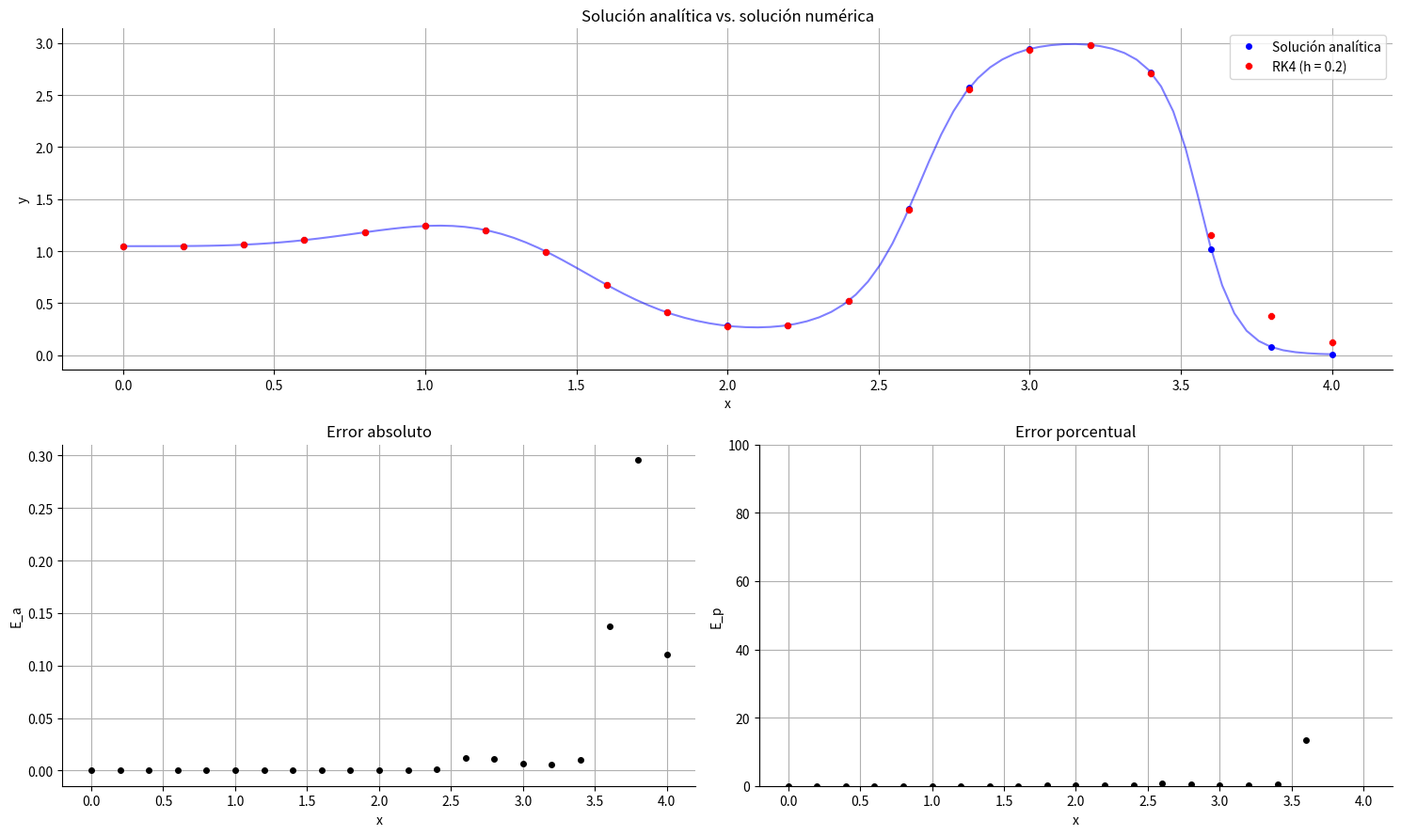

Recreate this plot in Python.
import numpy as np
import matplotlib.pyplot as plt
import pandas as pd
%matplotlib inline

x_0 = 0
x_max = 4
y_0 = np.round(np.pi/3, 4)
h = 0.2

def f(x, y):
    return np.power(x, 2)*np.sin(3*x)*np.sin(y)

x = [x_0]
k1 = []
k2 = []
k3 = []
k4 = []
y_numerica = [y_0]
i = 0

while x[-1] < x_max:
    x_i = x[i]
    x_siguiente = np.round(x_i + h, 2)
    x.append(x_siguiente)
    y_i = y_numerica[i]

    k1_i = f(x_i, y_i)
    k1_i = np.round(k1_i, 4)
    k1.append(k1_i)

    k2_i = f(x_i + h/2, y_i + h*k1_i/2)
    k2_i = np.round(k2_i, 4)
    k2.append(k2_i)

    k3_i = f(x_i + h/2, y_i + h*k2_i/2)
    k3_i = np.round(k3_i, 4)
    k3.append(k3_i)

    k4_i = f(x_i + h, y_i + h*k3_i)
    k4_i = np.round(k4_i, 4)
    k4.append(k4_i)

    y_siguiente = y_i + h*(k1_i + 2*k2_i + 2*k3_i + k4_i)/6
    y_siguiente = np.round(y_siguiente, 4)
    y_numerica.append(y_siguiente)

    i += 1

k1.append(np.nan)
k2.append(np.nan)
k3.append(np.nan)
k4.append(np.nan)

def f_analítica(x):
    return np.arccos(np.tanh(0.037 * (-6 * x * np.sin(3 * x) + (9 * np.power(x, 2) - 2) * np.cos(3 * x) + 16.831)))

y_real = []

for x_ in x:
    y = f_analítica(x_)
    y = np.round(y, 4)
    y_real.append(y)

error_absoluto = []
error_porcentual = []
for y_r, y_n in zip(y_real, y_numerica):
    # Error absoluto
    e_a = np.abs(y_r - y_n)
    e_a = np.round(e_a, 4)
    error_absoluto.append(e_a)

    # Error porcentual
    if y_r != 0:
        e_p = np.abs((y_r - y_n) / y_r) * 100
        e_p = np.round(e_p, 4)
        error_porcentual.append(e_p)
    else:
        error_porcentual.append(np.nan)

fig = plt.figure(figsize=(15, 9))
gs = fig.add_gridspec(2, 2)

ax1 = fig.add_subplot(gs[0, :])
ax2 = fig.add_subplot(gs[1, 0])
ax3 = fig.add_subplot(gs[1, 1])

ax1.plot(np.linspace(x_0, x_max, 100), [f_analítica(x) for x in np.linspace(x_0, x_max, 100)], color="blue", alpha=0.5)
ax1.plot(x, y_real, label="Solución analítica", color='blue', marker='o', markersize=4, linestyle='None')
ax1.plot(x, y_numerica, label=f"RK4 (h = {h})", color="red", marker='8', markersize=4, linestyle='None')
ax1.set_title("Solución analítica vs. solución numérica")
ax1.set_xlabel("x")
ax1.set_ylabel("y")
ax1.grid()
ax1.spines['top'].set_visible(False)
ax1.spines['right'].set_visible(False)
ax1.legend()

ax2.plot(x, error_absoluto, color="black", marker="o", markersize=4, linestyle='None')
ax2.set_title("Error absoluto")
ax2.set_xlabel("x")
ax2.set_ylabel("E_a")
ax2.grid()
ax2.spines['top'].set_visible(False)
ax2.spines['right'].set_visible(False)

ax3.plot(x, error_porcentual, color="black", marker="o", markersize=4, linestyle='None')
ax3.set_title("Error porcentual")
ax3.set_xlabel("x")
ax3.set_ylabel("E_p")
ax3.set_ylim(0, 100)
ax3.grid()
ax3.spines['top'].set_visible(False)
ax3.spines['right'].set_visible(False)

plt.tight_layout()
plt.savefig(f"rk4 h={h}.png", dpi=300)
plt.show()

df_euler = pd.DataFrame({
    "i": np.arange(len(x)),
    "x": x,
    "k1": k1,
    "k2": k2,
    "k3": k3,
    "k4": k4,
    "y_numerica": y_numerica,
    "y_real": y_real,
    "E_a": error_absoluto,
    "E_p": error_porcentual
})
df_euler.set_index("i", inplace=True)
df_euler.to_csv(f"rk4 h={h}.csv", index=True)
df_euler
